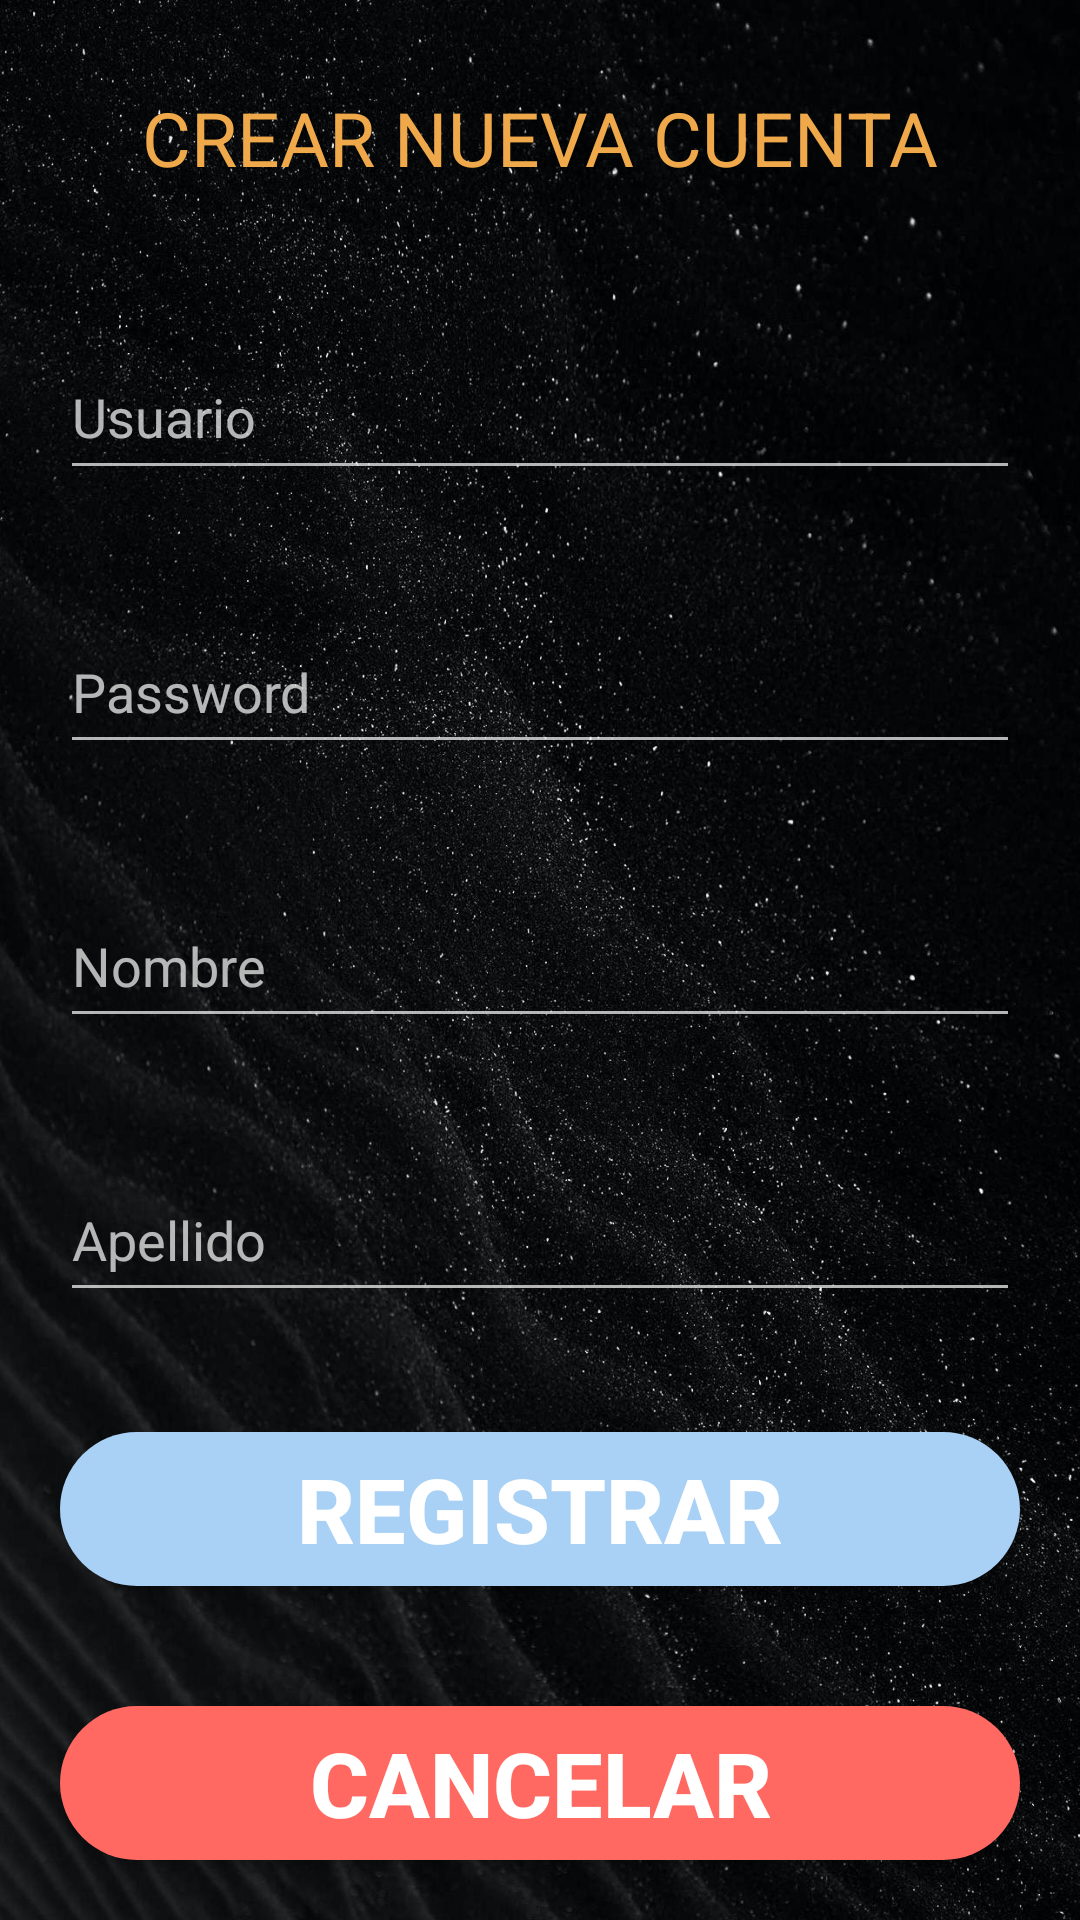

Produce the Android XML layout that renders to this screen, including the resource entries it uses.
<!-- AndroidManifest.xml: application theme Theme.AppCompat.NoActionBar -->
<!-- res/layout/activity_registro.xml -->
<?xml version="1.0" encoding="utf-8"?>
<LinearLayout xmlns:android="http://schemas.android.com/apk/res/android"
    xmlns:app="http://schemas.android.com/apk/res-auto"
    xmlns:tools="http://schemas.android.com/tools"
    android:layout_width="match_parent"
    android:layout_height="match_parent"
    tools:context="com.example.games.Registro"
    android:background="@drawable/fondo"
    android:orientation="vertical">

    <TextView
        android:layout_width="match_parent"
        android:layout_height="match_parent"
        android:layout_margin="20dp"
        android:layout_weight="1"
        android:gravity="center"
        android:textColor="#efa94a"
        android:textSize="25dp"
        android:text="CREAR NUEVA CUENTA"/>

    <EditText
        android:layout_width="match_parent"
        android:layout_height="match_parent"
        android:layout_weight="1"
        android:hint="Usuario"
        android:textColor="#FFFFFF"
        android:layout_margin="20dp"
        android:inputType="textEmailAddress"
        android:layout_marginTop="50dp"
        android:id="@+id/RegUser">
    </EditText>
    <EditText
        android:layout_width="match_parent"
        android:layout_height="match_parent"
        android:layout_weight="1"
        android:hint="Password"
        android:textColor="#FFFFFF"
        android:layout_margin="20dp"
        android:inputType="textPassword"
        android:layout_marginTop="50dp"
        android:id="@+id/RegPass"/>

    <EditText
        android:layout_width="match_parent"
        android:layout_height="match_parent"
        android:layout_weight="1"
        android:hint="Nombre"
        android:textColor="#FFFFFF"
        android:layout_margin="20dp"
        android:inputType="textPersonName"
        android:layout_marginTop="50dp"
        android:id="@+id/RegNombre"/>
    <EditText
        android:layout_width="match_parent"
        android:layout_height="match_parent"
        android:layout_weight="1"
        android:hint="Apellido"
        android:textColor="#FFFFFF"
        android:layout_margin="20dp"
        android:inputType="textPersonName"
        android:layout_marginTop="50dp"
        android:id="@+id/RegApellido"/>

    <Button
        android:id="@+id/RegRegistrar"
        android:layout_width="match_parent"
        android:layout_height="match_parent"
        android:layout_margin="20dp"
        android:layout_weight="1"
        android:background="@drawable/ficharellena"
        android:text="Registrar"
        android:textColor="#ffffff"
        android:textSize="30dp"
        android:textStyle="bold"/>

    <Button
        android:id="@+id/cancelar"
        android:layout_width="match_parent"
        android:layout_height="match_parent"
        android:layout_margin="20dp"
        android:layout_weight="1"
        android:background="@drawable/fondorojo"
        android:text="Cancelar"
        android:textColor="#ffffff"
        android:textSize="30dp"
        android:textStyle="bold"/>


</LinearLayout>
<!-- resources referenced by this layout -->
<resources>
  <!-- drawable ficharellena (drawable) -->
  <?xml version="1.0" encoding="utf-8"?>
  <shape xmlns:android="http://schemas.android.com/apk/res/android"
      android:shape="rectangle">
      <solid android:color="#A9D0F5" />
      <size
          android:width="20dp"
          android:height="20dp" />
      <corners android:radius="85dp"/>
  </shape>
  <!-- drawable fondo: jpg bitmap (drawable, 351591 bytes) -->
  <!-- drawable fondorojo (drawable) -->
  <?xml version="1.0" encoding="utf-8"?>
  <shape xmlns:android="http://schemas.android.com/apk/res/android"
      android:shape="rectangle">
      <solid android:color="#ff6961" />
      <size
          android:width="20dp"
          android:height="20dp" />
      <corners android:radius="85dp"/>
  </shape>
</resources>
